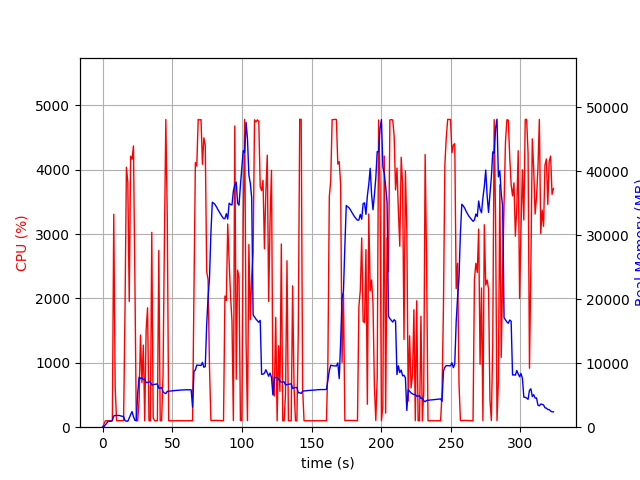

Source data for this figure (header and first rows):
elapsed_time, nproc, cpu, mem_real, mem_virtual
4.6253204345703125e-05, 1, 0.0, 7.641, 3185
1.006, 1, 47.7, 97.11, 773.3
2.012, 1, 100.3, 365.1, 1893
3.02, 1, 99.3, 623.1, 3179
4.026, 1, 100.4, 905.1, 3179
5.033, 1, 100.3, 924, 2667
6.041, 1, 99.3, 924, 2667
7.047, 1, 100.3, 1070, 5029
8.056, 1, 3308, 1766, 7347
9.063, 1, 626.3, 1820, 7417
10.07, 1, 101.3, 1852, 7521
11.08, 1, 101.2, 1835, 7521
12.08, 1, 102.3, 1839, 7521
13.09, 1, 101.3, 1757, 7521
14.1, 1, 103.3, 1708, 7521
15.11, 1, 101.2, 1663, 7521
16.11, 1, 1807, 1027, 7593
17.14, 1, 4038, 938.0, 7593
18.14, 1, 3806, 942, 7593
19.15, 1, 1954, 1430, 8291
20.16, 1, 4210, 1981, 8291
21.18, 1, 4163, 2435, 8291
22.19, 1, 4370, 1659, 8291
23.21, 1, 2316, 1062, 9315
24.22, 1, 100.3, 1048, 9315
25.22, 1, 100.3, 5284, 20911
26.23, 1, 419.9, 7808, 21005
27.24, 1, 1432, 7599, 21005
28.27, 1, 692.6, 7708, 21005
29.28, 1, 1275, 7426, 21005
30.28, 1, 99.3, 7490, 21005
31.29, 1, 1514, 6958, 21005
32.32, 1, 1855, 7005, 21005
33.32, 1, 101.3, 7042, 21005
34.33, 1, 99.2, 7082, 21005
35.34, 1, 3027, 6568, 21005
36.35, 1, 150.2, 6650, 21005
37.36, 1, 100.4, 6689, 21005
38.36, 1, 99.3, 6732, 21005
39.37, 1, 102.1, 6766, 21005
40.38, 1, 2746, 6091, 21008
41.39, 1, 99.3, 6132, 21008
42.4, 1, 101.2, 6174, 21008
43.4, 1, 796.6, 5522, 21008
44.41, 1, 2894, 5345, 21008
45.43, 1, 4780, 5253, 21008
46.47, 1, 3234, 5598, 21072
47.48, 1, 99.2, 5624, 21072
48.49, 1, 100.3, 5646, 21072
49.49, 1, 99.2, 5672, 21072
50.5, 1, 100.3, 5700, 21072
51.51, 1, 99.3, 5726, 21072
52.52, 1, 101.2, 5742, 21072
53.52, 1, 100.3, 5762, 21072
54.53, 1, 100.3, 5768, 21072
55.54, 1, 100.1, 5794, 21072
56.55, 1, 101.2, 5810, 21072
57.56, 1, 100.1, 5821, 21072
58.56, 1, 100.2, 5832, 21072
59.57, 1, 100.1, 5844, 21072
... 261 more rows
